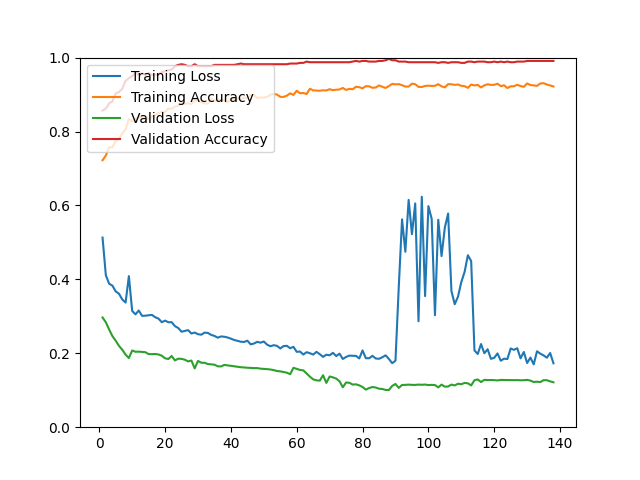

Data behind this chart, as committed beside it:
epoch, loss, acc, val_loss, val_acc
1, 0.5131, 0.7223, 0.2969, 0.8566
2, 0.4111, 0.7350, 0.2838, 0.8620
3, 0.3883, 0.7571, 0.2644, 0.8763
4, 0.3830, 0.7577, 0.2465, 0.8817
5, 0.3674, 0.7743, 0.2340, 0.9032
6, 0.3611, 0.7790, 0.2200, 0.9068
7, 0.3455, 0.7956, 0.2095, 0.9158
8, 0.3372, 0.8055, 0.1963, 0.9373
9, 0.4087, 0.8336, 0.1871, 0.9444
10, 0.3146, 0.8281, 0.2076, 0.9498
11, 0.3053, 0.8338, 0.2041, 0.9588
12, 0.3157, 0.8384, 0.2044, 0.9552
13, 0.3013, 0.8396, 0.2035, 0.9570
14, 0.3017, 0.8408, 0.2029, 0.9534
15, 0.3027, 0.8328, 0.1978, 0.9588
16, 0.3039, 0.8408, 0.1976, 0.9534
17, 0.2976, 0.8444, 0.1981, 0.9534
18, 0.2938, 0.8500, 0.1968, 0.9552
19, 0.2840, 0.8534, 0.1934, 0.9606
20, 0.2884, 0.8530, 0.1864, 0.9624
21, 0.2839, 0.8625, 0.1845, 0.9659
22, 0.2842, 0.8613, 0.1926, 0.9677
23, 0.2734, 0.8679, 0.1806, 0.9767
24, 0.2683, 0.8697, 0.1854, 0.9803
25, 0.2584, 0.8777, 0.1849, 0.9821
26, 0.2605, 0.8751, 0.1826, 0.9803
27, 0.2626, 0.8761, 0.1780, 0.9767
28, 0.2534, 0.8743, 0.1803, 0.9767
29, 0.2561, 0.8832, 0.1591, 0.9821
30, 0.2516, 0.8850, 0.1792, 0.9767
31, 0.2503, 0.8797, 0.1745, 0.9767
32, 0.2558, 0.8759, 0.1743, 0.9767
33, 0.2551, 0.8759, 0.1709, 0.9767
34, 0.2498, 0.8882, 0.1700, 0.9767
35, 0.2470, 0.8836, 0.1691, 0.9803
36, 0.2422, 0.8862, 0.1648, 0.9803
37, 0.2456, 0.8840, 0.1644, 0.9803
38, 0.2447, 0.8862, 0.1685, 0.9803
39, 0.2427, 0.8789, 0.1672, 0.9803
40, 0.2396, 0.8868, 0.1656, 0.9803
41, 0.2360, 0.8892, 0.1644, 0.9803
42, 0.2335, 0.8890, 0.1633, 0.9821
43, 0.2313, 0.8868, 0.1623, 0.9839
44, 0.2306, 0.8920, 0.1615, 0.9821
45, 0.2341, 0.8904, 0.1609, 0.9821
46, 0.2242, 0.8984, 0.1604, 0.9821
47, 0.2264, 0.8992, 0.1599, 0.9821
48, 0.2309, 0.8906, 0.1599, 0.9821
49, 0.2287, 0.8920, 0.1584, 0.9821
50, 0.2319, 0.8920, 0.1578, 0.9821
51, 0.2233, 0.8936, 0.1571, 0.9821
52, 0.2190, 0.8994, 0.1561, 0.9821
53, 0.2219, 0.9014, 0.1545, 0.9821
54, 0.2201, 0.9000, 0.1520, 0.9821
55, 0.2131, 0.8940, 0.1511, 0.9821
56, 0.2195, 0.8936, 0.1494, 0.9821
57, 0.2202, 0.8970, 0.1475, 0.9821
58, 0.2136, 0.9032, 0.1433, 0.9839
59, 0.2175, 0.8990, 0.1607, 0.9839
60, 0.2039, 0.9103, 0.1577, 0.9839
... 78 more rows
